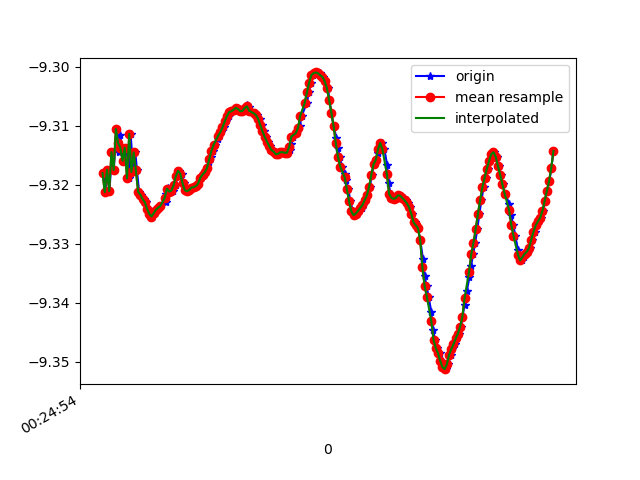

Values plotted in this chart, from the file beside it:
1618187095050, 882758014143003, -9.318052, -3.0076525, 0.40983278
1618187095065, 882758033373773, -9.321, -3.011, 0.2935
1618187095083, 882758052604543, -9.317, -3.01, 0.4055
1618187095102, 882758071835313, -9.321, -3.012, 0.2898
1618187095125, 882758091066083, -9.314, -3.02, 0.399
1618187095141, 882758110296853, -9.318, -3.021, 0.3137
1618187095163, 882758129527623, -9.311, -3.032, 0.4002
1618187095186, 882758148758393, -9.314, -3.023, 0.3789
1618187095198, 882758167989163, -9.312, -3.039, 0.3139
1618187095217, 882758187219933, -9.314, -3.027, 0.3661
1618187095235, 882758206450703, -9.316, -3.03, 0.266
1618187095259, 882758225681473, -9.314, -3.029, 0.3484
1618187095274, 882758244912243, -9.319, -3.023, 0.2381
1618187095293, 882758264143013, -9.311, -3.04, 0.3127
1618187095316, 882758283373783, -9.318, -3.025, 0.2556
1618187095335, 882758302604553, -9.315, -3.041, 0.1752
1618187095350, 882758321835323, -9.318, -3.028, 0.2364
1618187095369, 882758341066093, -9.321, -3.025, 0.08166
1618187095389, 882758360296863, -9.322, -3.023, 0.1019
1618187095414, 882758379527633, -9.322, -3.021, 0.07746
1618187095434, 882758398758403, -9.323, -3.019, 0.07997
1618187095445, 882758417989173, -9.324, -3.016, 0.08494
1618187095464, 882758437219943, -9.325, -3.013, 0.08964
1618187095483, 882758456450713, -9.325, -3.011, 0.09505
1618187095509, 882758475681483, -9.325, -3.013, 0.1009
1618187095521, 882758494912253, -9.324, -3.014, 0.106
1618187095541, 882758514143023, -9.324, -3.015, 0.112
1618187095560, 882758533373793, -9.324, -3.016, 0.1157
1618187095610, 882758552604563, -9.323, -3.018, 0.118
1618187095612, 882758571835333, -9.322, -3.022, 0.1229
1618187095630, 882758591066103, -9.321, -3.025, 0.1285
1618187095635, 882758610296873, -9.321, -3.024, 0.1327
1618187095654, 882758629527643, -9.321, -3.023, 0.1363
1618187095674, 882758648758413, -9.321, -3.023, 0.1404
1618187095699, 882758667989183, -9.32, -3.026, 0.1441
1618187095712, 882758687219953, -9.319, -3.03, 0.1466
1618187095730, 882758706450723, -9.318, -3.033, 0.1511
1618187095753, 882758725681493, -9.318, -3.031, 0.1564
1618187095775, 882758744912263, -9.32, -3.026, 0.1622
1618187095788, 882758764143033, -9.321, -3.022, 0.1672
1618187095807, 882758783373803, -9.321, -3.021, 0.1722
1618187095826, 882758802604573, -9.321, -3.022, 0.1763
1618187095849, 882758821835343, -9.32, -3.022, 0.1814
1618187095864, 882758841066113, -9.32, -3.023, 0.1846
1618187095883, 882758860296883, -9.32, -3.023, 0.1886
1618187095902, 882758879527653, -9.32, -3.024, 0.1942
1618187095925, 882758898758423, -9.319, -3.026, 0.1992
1618187095940, 882758917989193, -9.318, -3.028, 0.2051
1618187095960, 882758937219963, -9.318, -3.029, 0.211
1618187095981, 882758956450733, -9.317, -3.03, 0.2168
1618187096003, 882758975681503, -9.316, -3.033, 0.2222
1618187096017, 882758994912273, -9.315, -3.036, 0.2254
1618187096036, 882759014143043, -9.314, -3.038, 0.2298
1618187096055, 882759033373813, -9.313, -3.041, 0.2364
1618187096080, 882759052604583, -9.312, -3.044, 0.2428
1618187096094, 882759071835353, -9.311, -3.046, 0.2467
1618187096111, 882759091066123, -9.311, -3.046, 0.2502
1618187096131, 882759110296893, -9.31, -3.048, 0.2557
1618187096154, 882759129653306, -9.309, -3.051, 0.2595
1618187096176, 882759148884076, -9.308, -3.054, 0.263
1618187096187, 882759168114846, -9.308, -3.055, 0.2669
... 151 more rows
